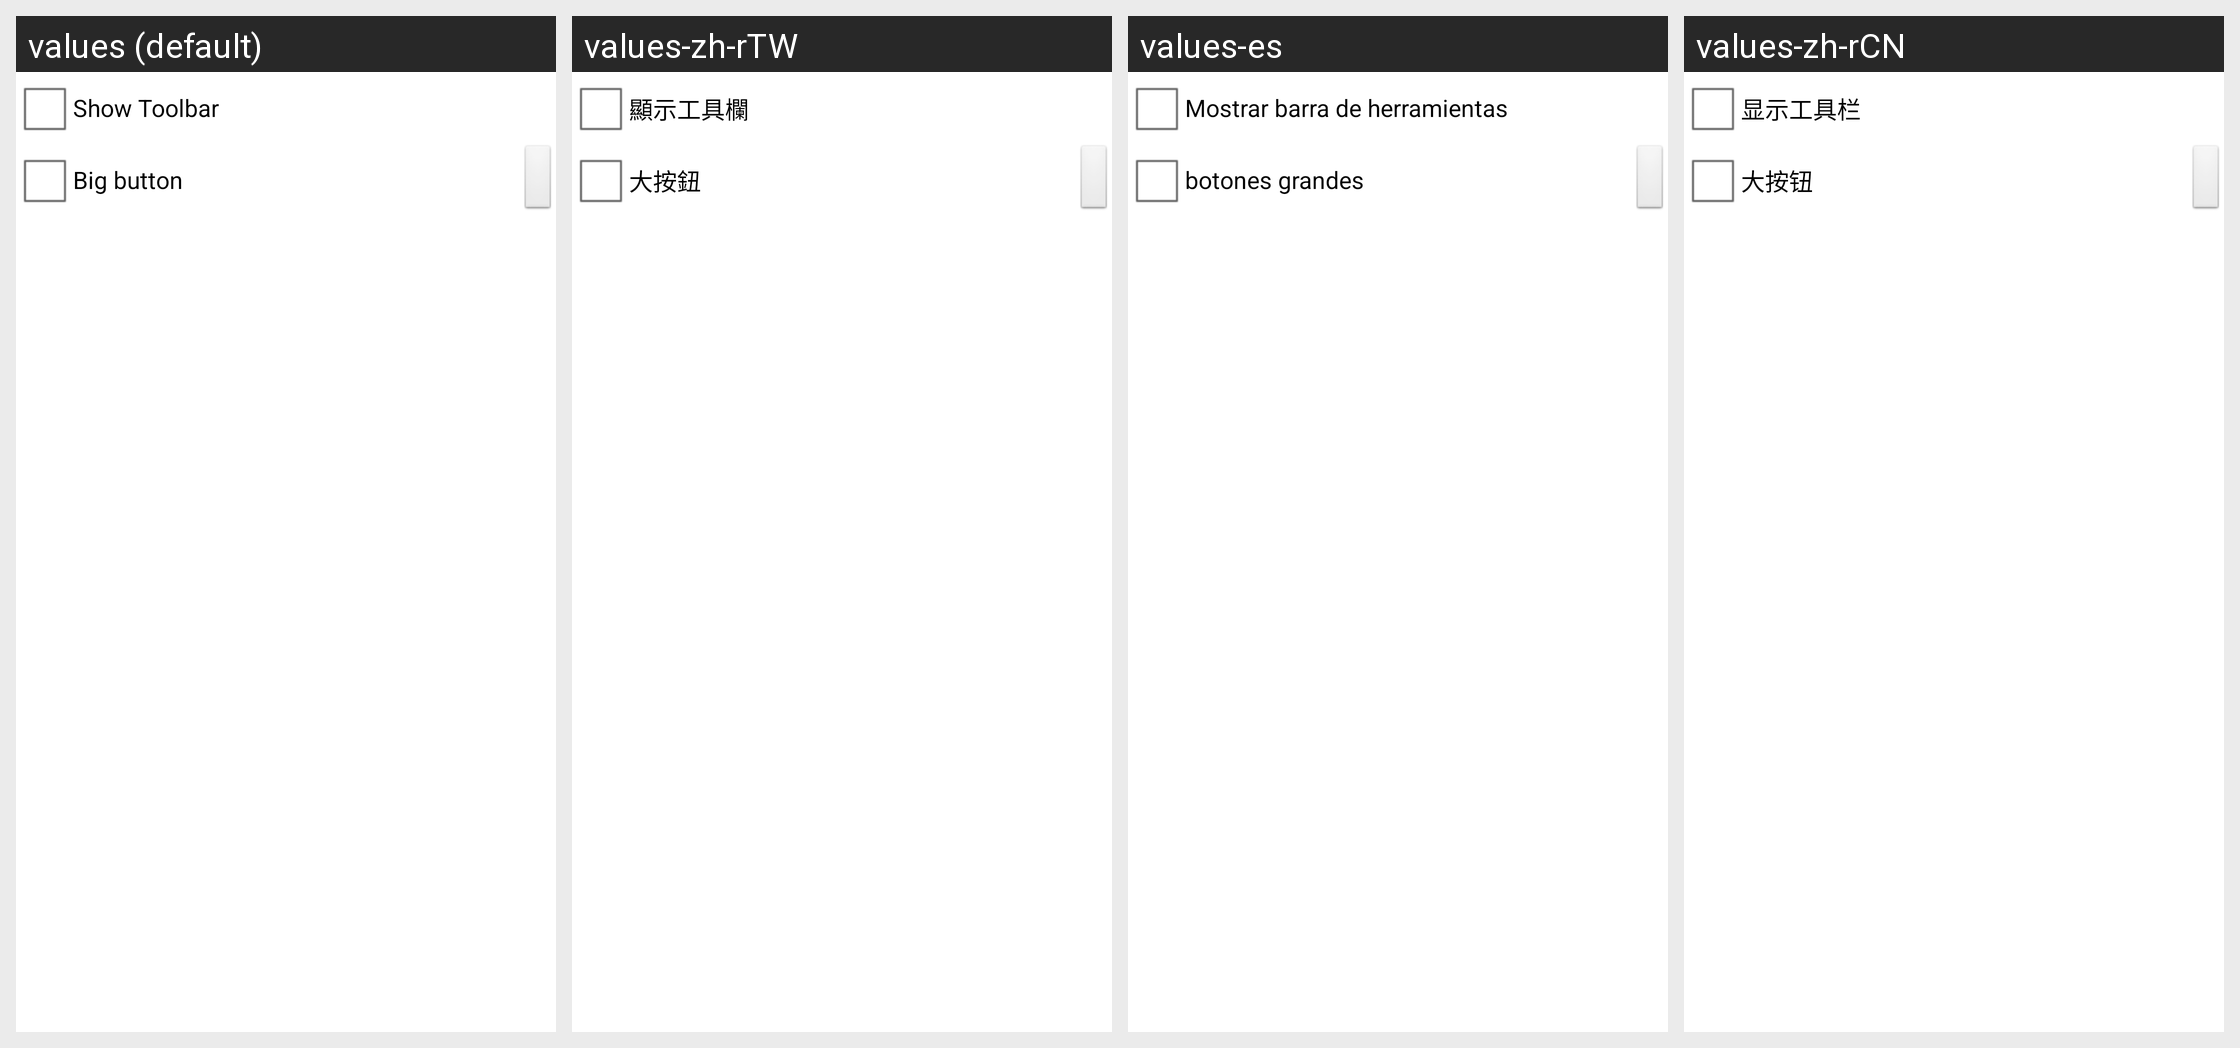

For this localized Android screen grid, give each drawn string resource with its value in every locale shown.
Android screen res/layout/settings_toolbar.xml rendered under 4 locales, left to right: values (default), values-zh-rTW, values-es, values-zh-rCN. Device: Nexus 5 (rendered at 1080×1920; each locale shown at half size, 540×960, under a caption strip naming it); theme android:Theme.Light.
Other locales in the repository, not shown: values-cs, values-de, values-el, values-fa, values-fr, values-it, values-ja, values-ko, values-nl, values-pl, values-ru.
Strings drawn on this screen, with the default value and each locale's value (text and hints the layout hard-codes, and strings that could not be matched under every locale, appear in the picture but are not listed):

label_show_toolbar
  values: Show Toolbar
  values-zh-rTW: 顯示工具欄
  values-es: Mostrar barra de herramientas
  values-zh-rCN: 显示工具栏

label_toolbar_bigbutton
  values: Big button
  values-zh-rTW: 大按鈕
  values-es: botones grandes
  values-zh-rCN: 大按钮
